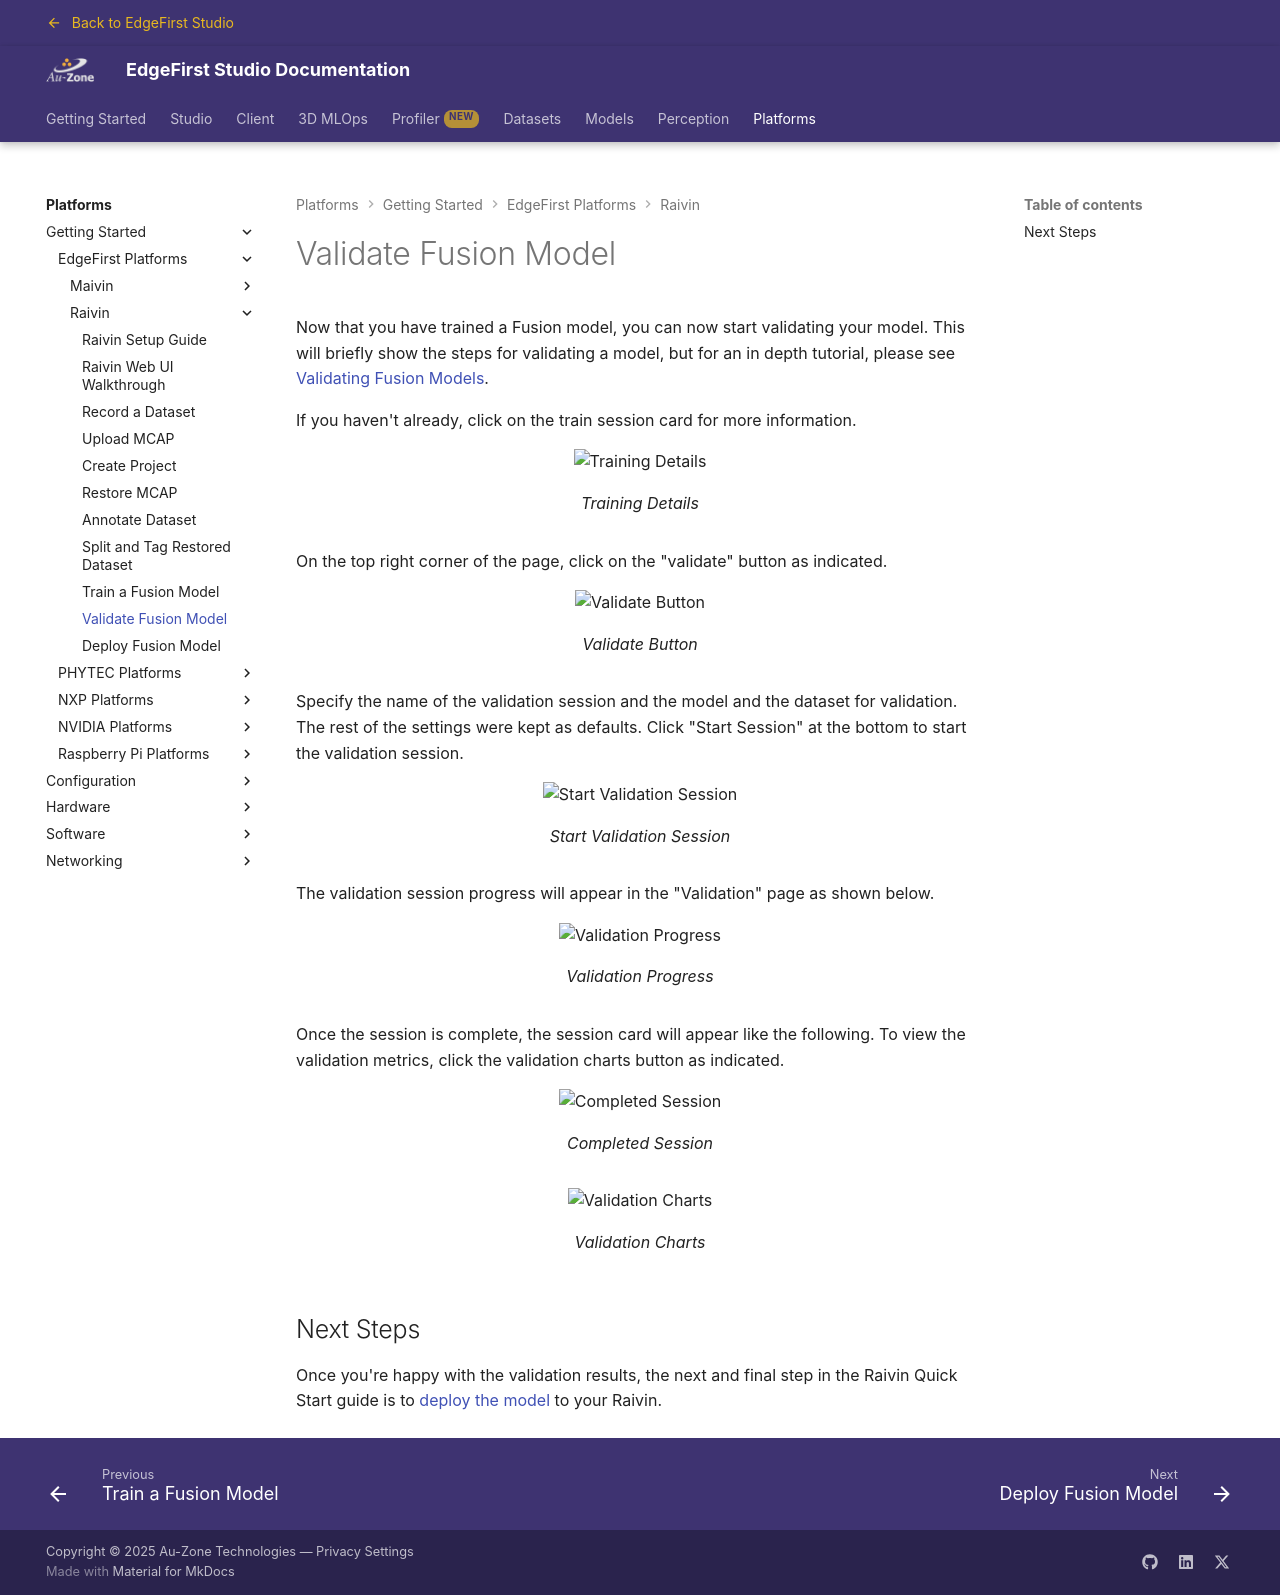

repository: EdgeFirstAI/documentation · page: stage/platforms/quickstart/raivin/validate/index.html · generator: mkdocs

{% include-markdown "discrete/models/validate_fusion.md" heading-offset=0 %}

## Next Steps

Once you're happy with the validation results, the next and final step in the Raivin Quick Start guide is to [deploy the model](deploy.md) to your Raivin.
